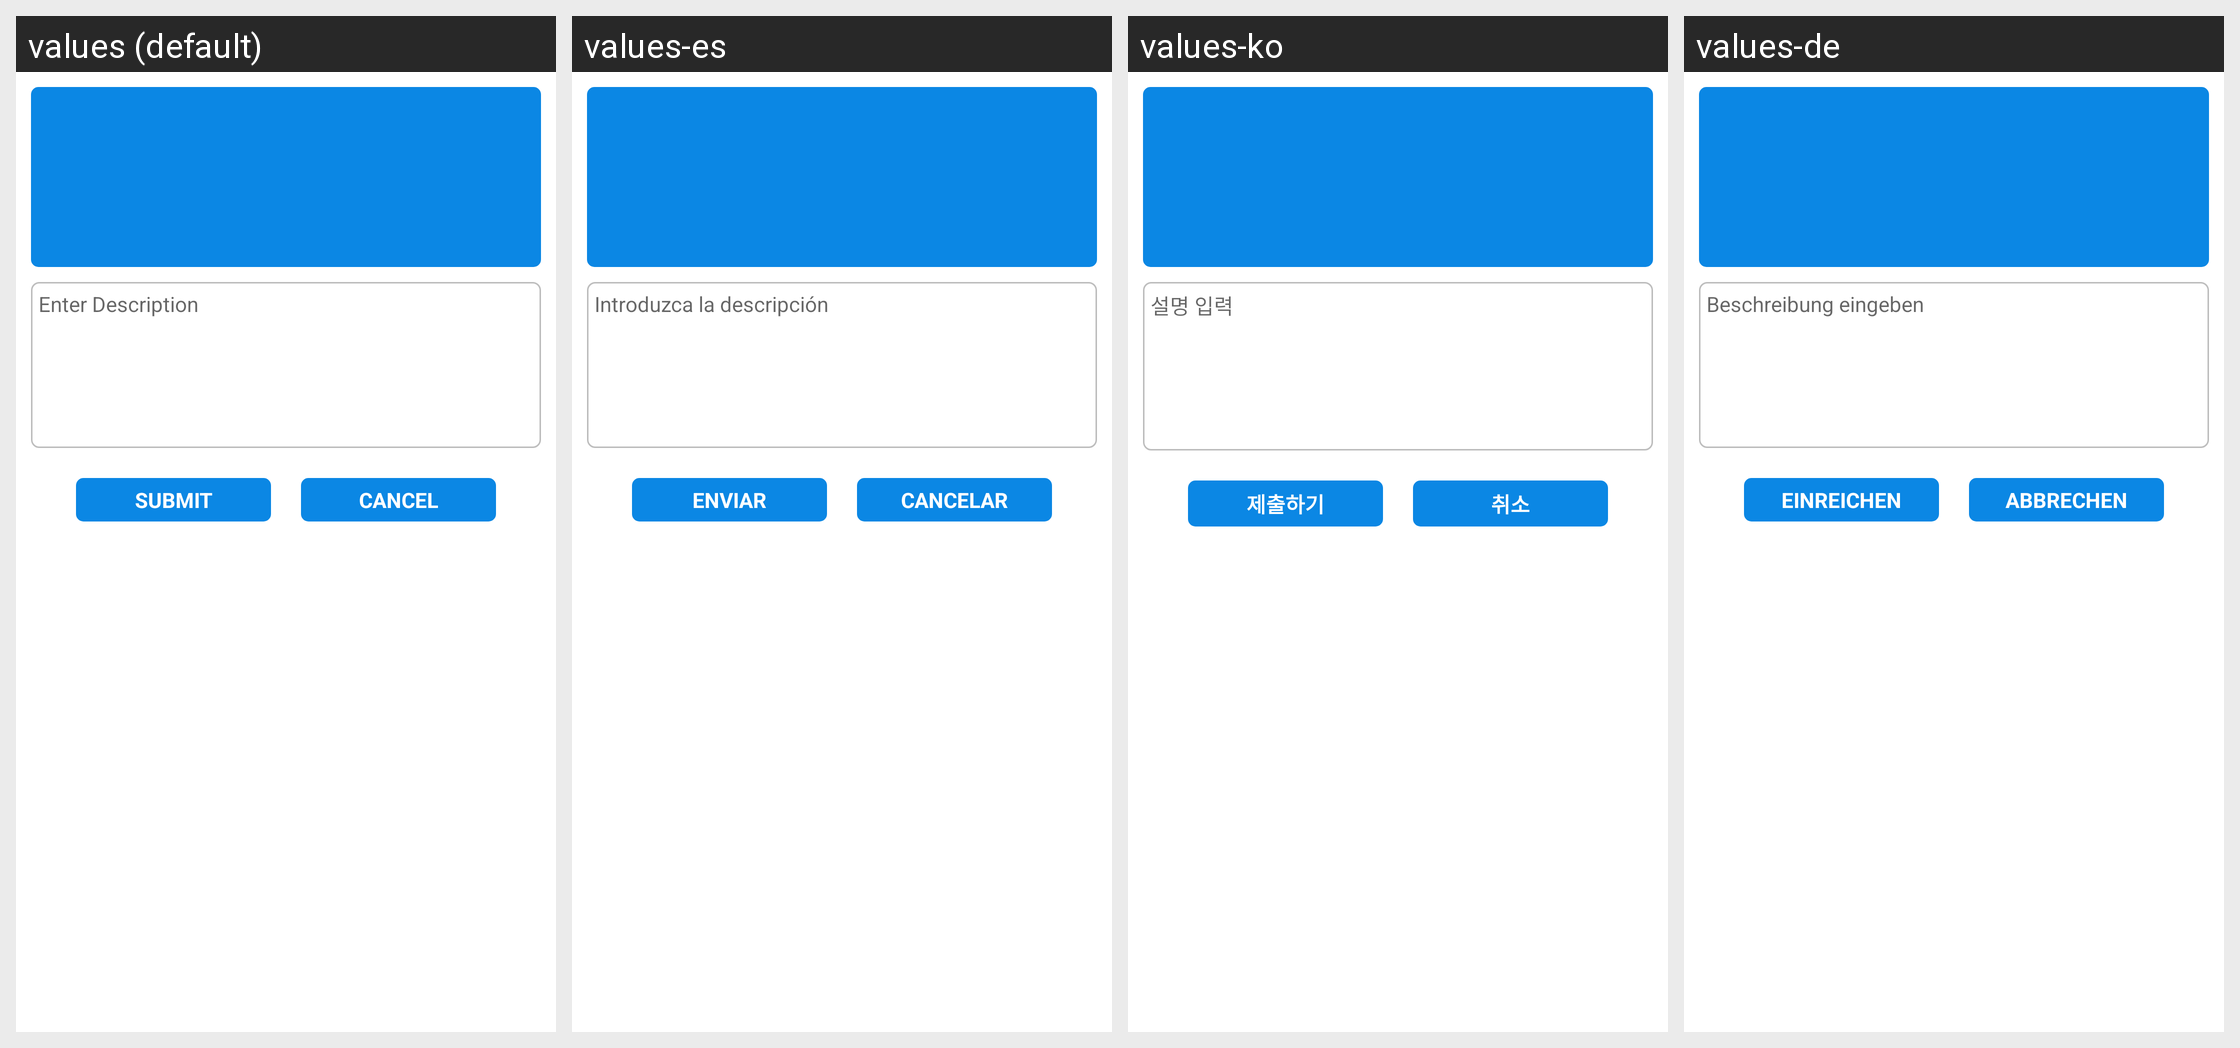

This grid shows one Android layout under several languages. Give, for every string resource on the screen, its name, the default text and each shown locale's text.
Android screen res/layout/fragment_add_attachment.xml rendered under 4 locales, left to right: values (default), values-es, values-ko, values-de. Device: Nexus 5 (rendered at 1080×1920; each locale shown at half size, 540×960, under a caption strip naming it); theme AppTheme.NoActionBar.
Other locales in the repository, not shown: values-cs, values-fr, values-it, values-nl, values-pl, values-ru, values-th.
Strings drawn on this screen, with the default value and each locale's value (text and hints the layout hard-codes, and strings that could not be matched under every locale, appear in the picture but are not listed):

text_enter_desc
  values: Enter Description
  values-es: Introduzca la descripción
  values-ko: 설명 입력
  values-de: Beschreibung eingeben

text_submit
  values: Submit
  values-es: Enviar
  values-ko: 제출하기
  values-de: Einreichen

cancel
  values: Cancel
  values-es: Cancelar
  values-ko: 취소
  values-de: Abbrechen
